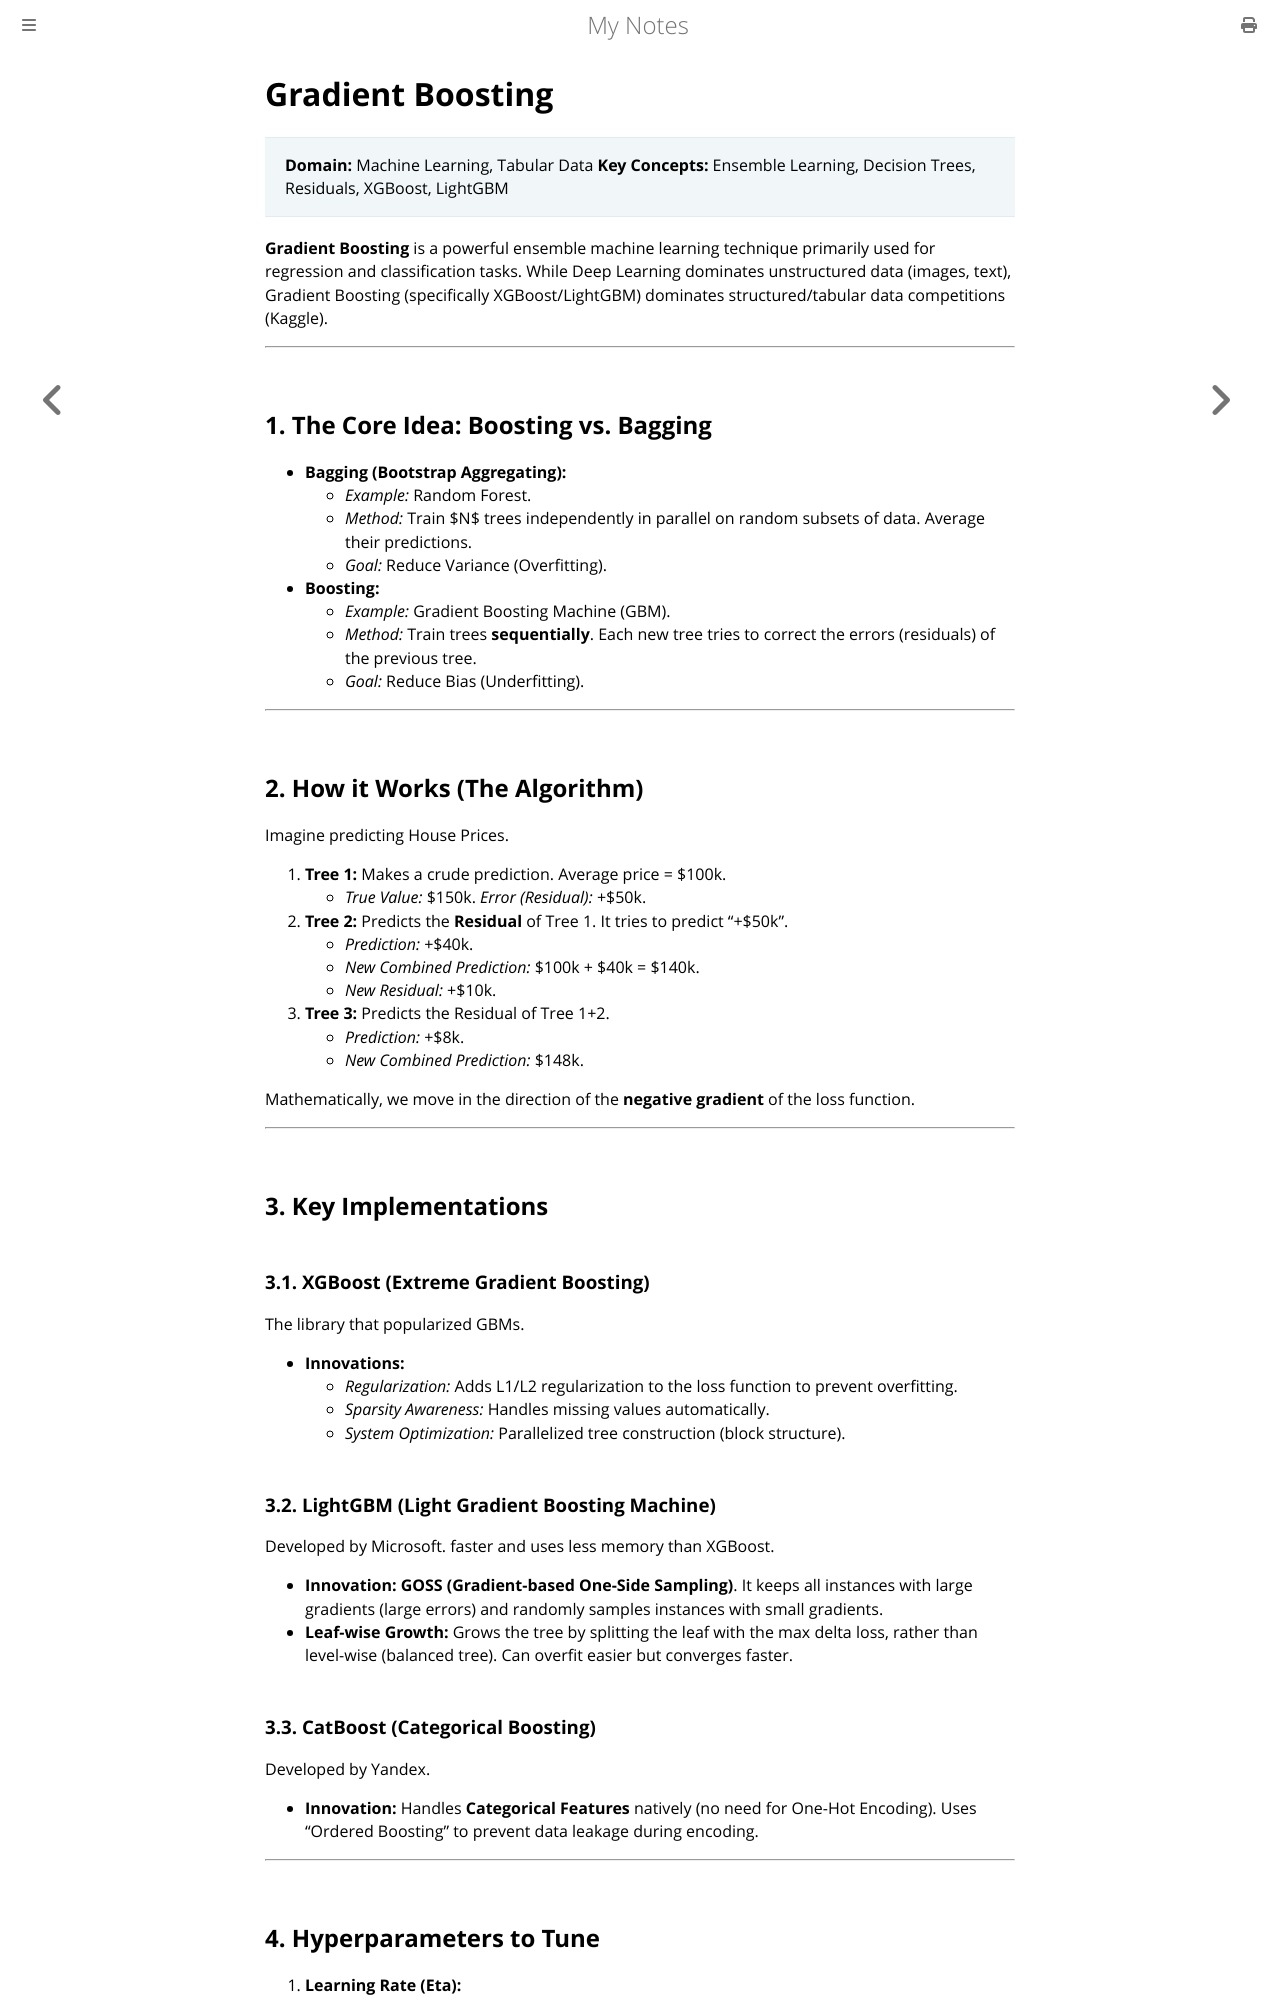

repository: paritystack/notes · page: machine_learning/gradient_boosting.html · generator: mdbook

# Gradient Boosting

> **Domain:** Machine Learning, Tabular Data
> **Key Concepts:** Ensemble Learning, Decision Trees, Residuals, XGBoost, LightGBM

**Gradient Boosting** is a powerful ensemble machine learning technique primarily used for regression and classification tasks. While Deep Learning dominates unstructured data (images, text), Gradient Boosting (specifically XGBoost/LightGBM) dominates structured/tabular data competitions (Kaggle).

---

## 1. The Core Idea: Boosting vs. Bagging

*   **Bagging (Bootstrap Aggregating):**
    *   *Example:* Random Forest.
    *   *Method:* Train $N$ trees independently in parallel on random subsets of data. Average their predictions.
    *   *Goal:* Reduce Variance (Overfitting).
*   **Boosting:**
    *   *Example:* Gradient Boosting Machine (GBM).
    *   *Method:* Train trees **sequentially**. Each new tree tries to correct the errors (residuals) of the previous tree.
    *   *Goal:* Reduce Bias (Underfitting).

---

## 2. How it Works (The Algorithm)

Imagine predicting House Prices.
1.  **Tree 1:** Makes a crude prediction. Average price = $100k.
    *   *True Value:* $150k. *Error (Residual):* +$50k.
2.  **Tree 2:** Predicts the **Residual** of Tree 1. It tries to predict "+$50k".
    *   *Prediction:* +$40k.
    *   *New Combined Prediction:* $100k + $40k = $140k.
    *   *New Residual:* +$10k.
3.  **Tree 3:** Predicts the Residual of Tree 1+2.
    *   *Prediction:* +$8k.
    *   *New Combined Prediction:* $148k.

Mathematically, we move in the direction of the **negative gradient** of the loss function.

---

## 3. Key Implementations

### 3.1. XGBoost (Extreme Gradient Boosting)
The library that popularized GBMs.
*   **Innovations:**
    *   *Regularization:* Adds L1/L2 regularization to the loss function to prevent overfitting.
    *   *Sparsity Awareness:* Handles missing values automatically.
    *   *System Optimization:* Parallelized tree construction (block structure).

### 3.2. LightGBM (Light Gradient Boosting Machine)
Developed by Microsoft. faster and uses less memory than XGBoost.
*   **Innovation:** **GOSS (Gradient-based One-Side Sampling)**. It keeps all instances with large gradients (large errors) and randomly samples instances with small gradients.
*   **Leaf-wise Growth:** Grows the tree by splitting the leaf with the max delta loss, rather than level-wise (balanced tree). Can overfit easier but converges faster.

### 3.3. CatBoost (Categorical Boosting)
Developed by Yandex.
*   **Innovation:** Handles **Categorical Features** natively (no need for One-Hot Encoding). Uses "Ordered Boosting" to prevent data leakage during encoding.

---
